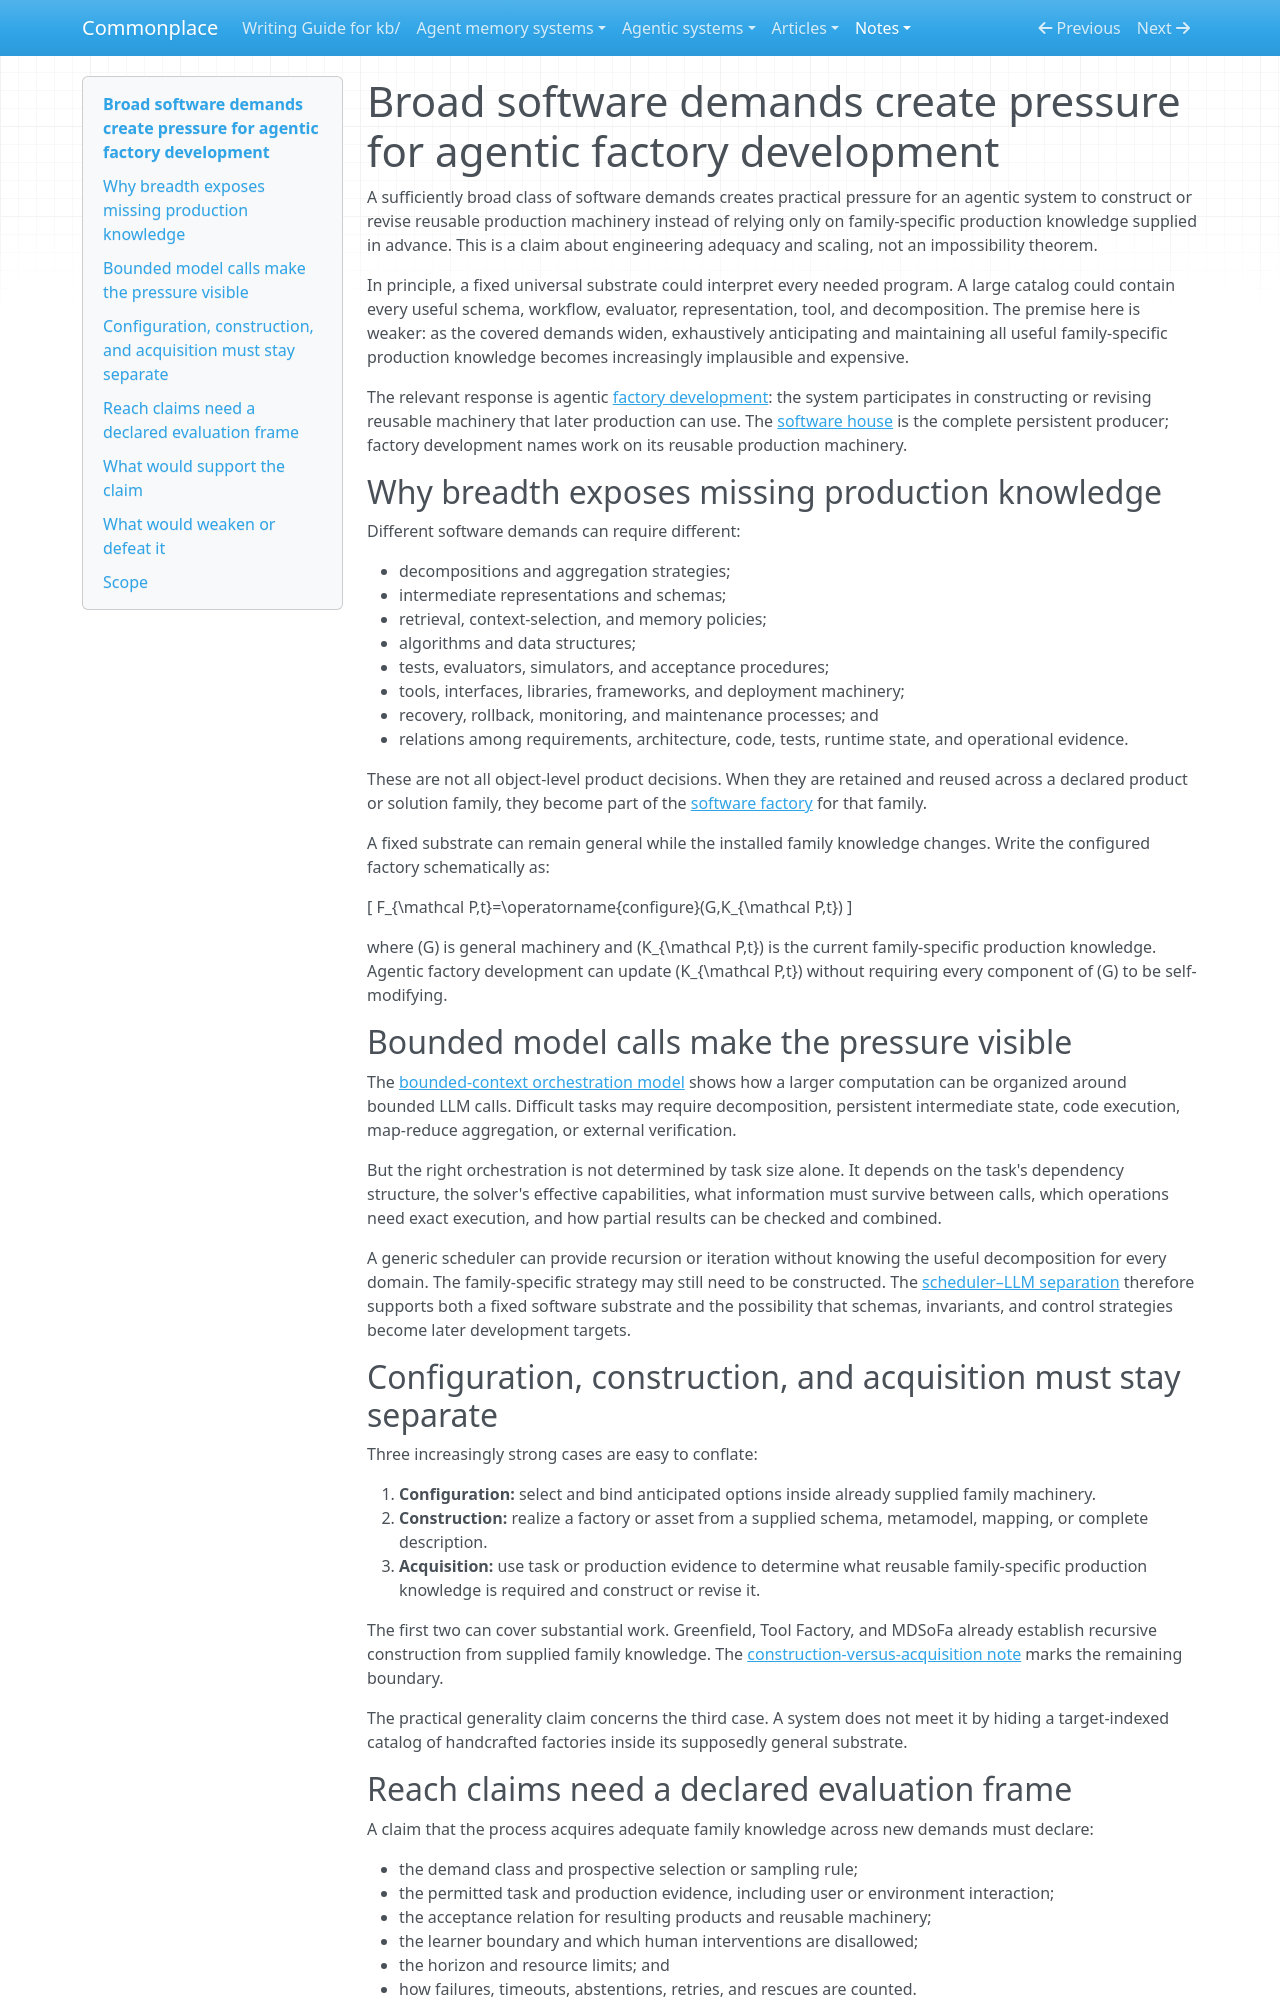

repository: zby/commonplace · page: notes/broad-software-demands-create-pressure-for-agentic-factory-development/index.html · generator: mkdocs

---
description: "Broad software demands make exhaustive predefinition of useful family-specific production machinery practically implausible, motivating agentic factory development without ruling out a fixed universal substrate in principle"
type: types/note.md
traits: [title-as-claim]
tags: [computational-model, self-improving-systems, software-factory, learning-theory]
---

# Broad software demands create pressure for agentic factory development

A sufficiently broad class of software demands creates practical pressure for an agentic system to construct or revise reusable production machinery instead of relying only on family-specific production knowledge supplied in advance. This is a claim about engineering adequacy and scaling, not an impossibility theorem.

In principle, a fixed universal substrate could interpret every needed program. A large catalog could contain every useful schema, workflow, evaluator, representation, tool, and decomposition. The premise here is weaker: as the covered demands widen, exhaustively anticipating and maintaining all useful family-specific production knowledge becomes increasingly implausible and expensive.

The relevant response is agentic [factory development](./definitions/factory-development.md): the system participates in constructing or revising reusable machinery that later production can use. The [software house](./definitions/software-house.md) is the complete persistent producer; factory development names work on its reusable production machinery.

## Why breadth exposes missing production knowledge

Different software demands can require different:

- decompositions and aggregation strategies;
- intermediate representations and schemas;
- retrieval, context-selection, and memory policies;
- algorithms and data structures;
- tests, evaluators, simulators, and acceptance procedures;
- tools, interfaces, libraries, frameworks, and deployment machinery;
- recovery, rollback, monitoring, and maintenance processes; and
- relations among requirements, architecture, code, tests, runtime state, and operational evidence.

These are not all object-level product decisions. When they are retained and reused across a declared product or solution family, they become part of the [software factory](./definitions/software-factory.md) for that family.

A fixed substrate can remain general while the installed family knowledge changes. Write the configured factory schematically as:

\[
F_{\mathcal P,t}=\operatorname{configure}(G,K_{\mathcal P,t})
\]

where \(G\) is general machinery and \(K_{\mathcal P,t}\) is the current family-specific production knowledge. Agentic factory development can update \(K_{\mathcal P,t}\) without requiring every component of \(G\) to be self-modifying.

## Bounded model calls make the pressure visible

The [bounded-context orchestration model](./bounded-context-orchestration-model.md) shows how a larger computation can be organized around bounded LLM calls. Difficult tasks may require decomposition, persistent intermediate state, code execution, map-reduce aggregation, or external verification.

But the right orchestration is not determined by task size alone. It depends on the task's dependency structure, the solver's effective capabilities, what information must survive between calls, which operations need exact execution, and how partial results can be checked and combined.

A generic scheduler can provide recursion or iteration without knowing the useful decomposition for every domain. The family-specific strategy may still need to be constructed. The [scheduler–LLM separation](./scheduler-llm-separation-exploits-an-error-correction-asymmetry.md) therefore supports both a fixed software substrate and the possibility that schemas, invariants, and control strategies become later development targets.

## Configuration, construction, and acquisition must stay separate

Three increasingly strong cases are easy to conflate:

1. **Configuration:** select and bind anticipated options inside already supplied family machinery.
2. **Construction:** realize a factory or asset from a supplied schema, metamodel, mapping, or complete description.
3. **Acquisition:** use task or production evidence to determine what reusable family-specific production knowledge is required and construct or revise it.

The first two can cover substantial work. Greenfield, Tool Factory, and MDSoFa already establish recursive construction from supplied family knowledge. The [construction-versus-acquisition note](./factory-construction-does-not-establish-knowledge-acquisition.md) marks the remaining boundary.

The practical generality claim concerns the third case. A system does not meet it by hiding a target-indexed catalog of handcrafted factories inside its supposedly general substrate.
